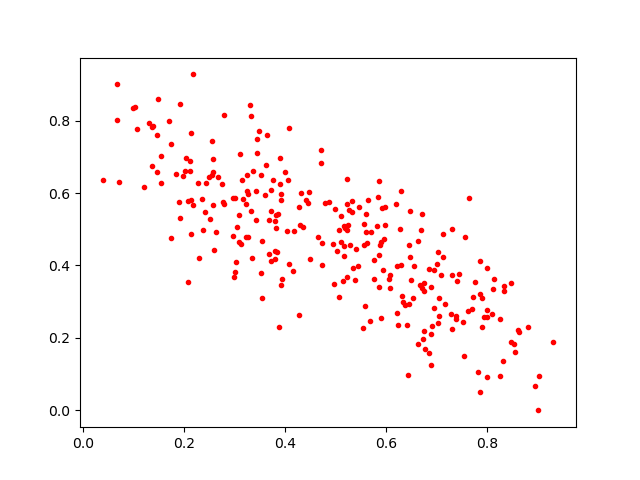

Source data for this figure (header and first rows):
0.25160792, 0.52917767
0.2497, 0.6435
0.3439, 0.7092
0.1353, 0.6759
0.729, 0.2654
0.5614, 0.4617
0.6307, 0.3144
0.8118, 0.3352
0.5979, 0.5122
0.4455, 0.5711
0.3264, 0.4787
0.2957, 0.5853
0.06713, 0.902
0.4737, 0.4614
0.6948, 0.3868
0.8805, 0.2306
0.3717, 0.4134
0.5222, 0.3668
0.2142, 0.58
0.3089, 0.4651
0.4968, 0.3487
0.2127, 0.4871
0.7993, 0.393
0.8553, 0.1603
0.1982, 0.6459
0.3908, 0.3458
0.4037, 0.4959
0.3534, 0.3089
0.5864, 0.341
0.7768, 0.3557
0.903, 0.09502
0.4862, 0.5754
0.5648, 0.5815
0.5449, 0.3994
0.1025, 0.8375
0.1471, 0.8598
0.2347, 0.5838
0.4949, 0.4597
0.3111, 0.7072
0.5834, 0.5893
0.3243, 0.6505
0.2301, 0.4207
0.09789, 0.8357
0.5388, 0.3591
0.7003, 0.4047
0.676, 0.2179
0.3352, 0.4197
0.3031, 0.4105
0.7855, 0.05001
0.4082, 0.4037
0.833, 0.3297
0.1456, 0.7588
0.441, 0.5818
0.6736, 0.1982
0.2131, 0.7643
0.3416, 0.5254
0.5097, 0.5373
0.5568, 0.5134
0.6485, 0.3589
0.1538, 0.7019
0.1209, 0.6163
... 222 more rows
